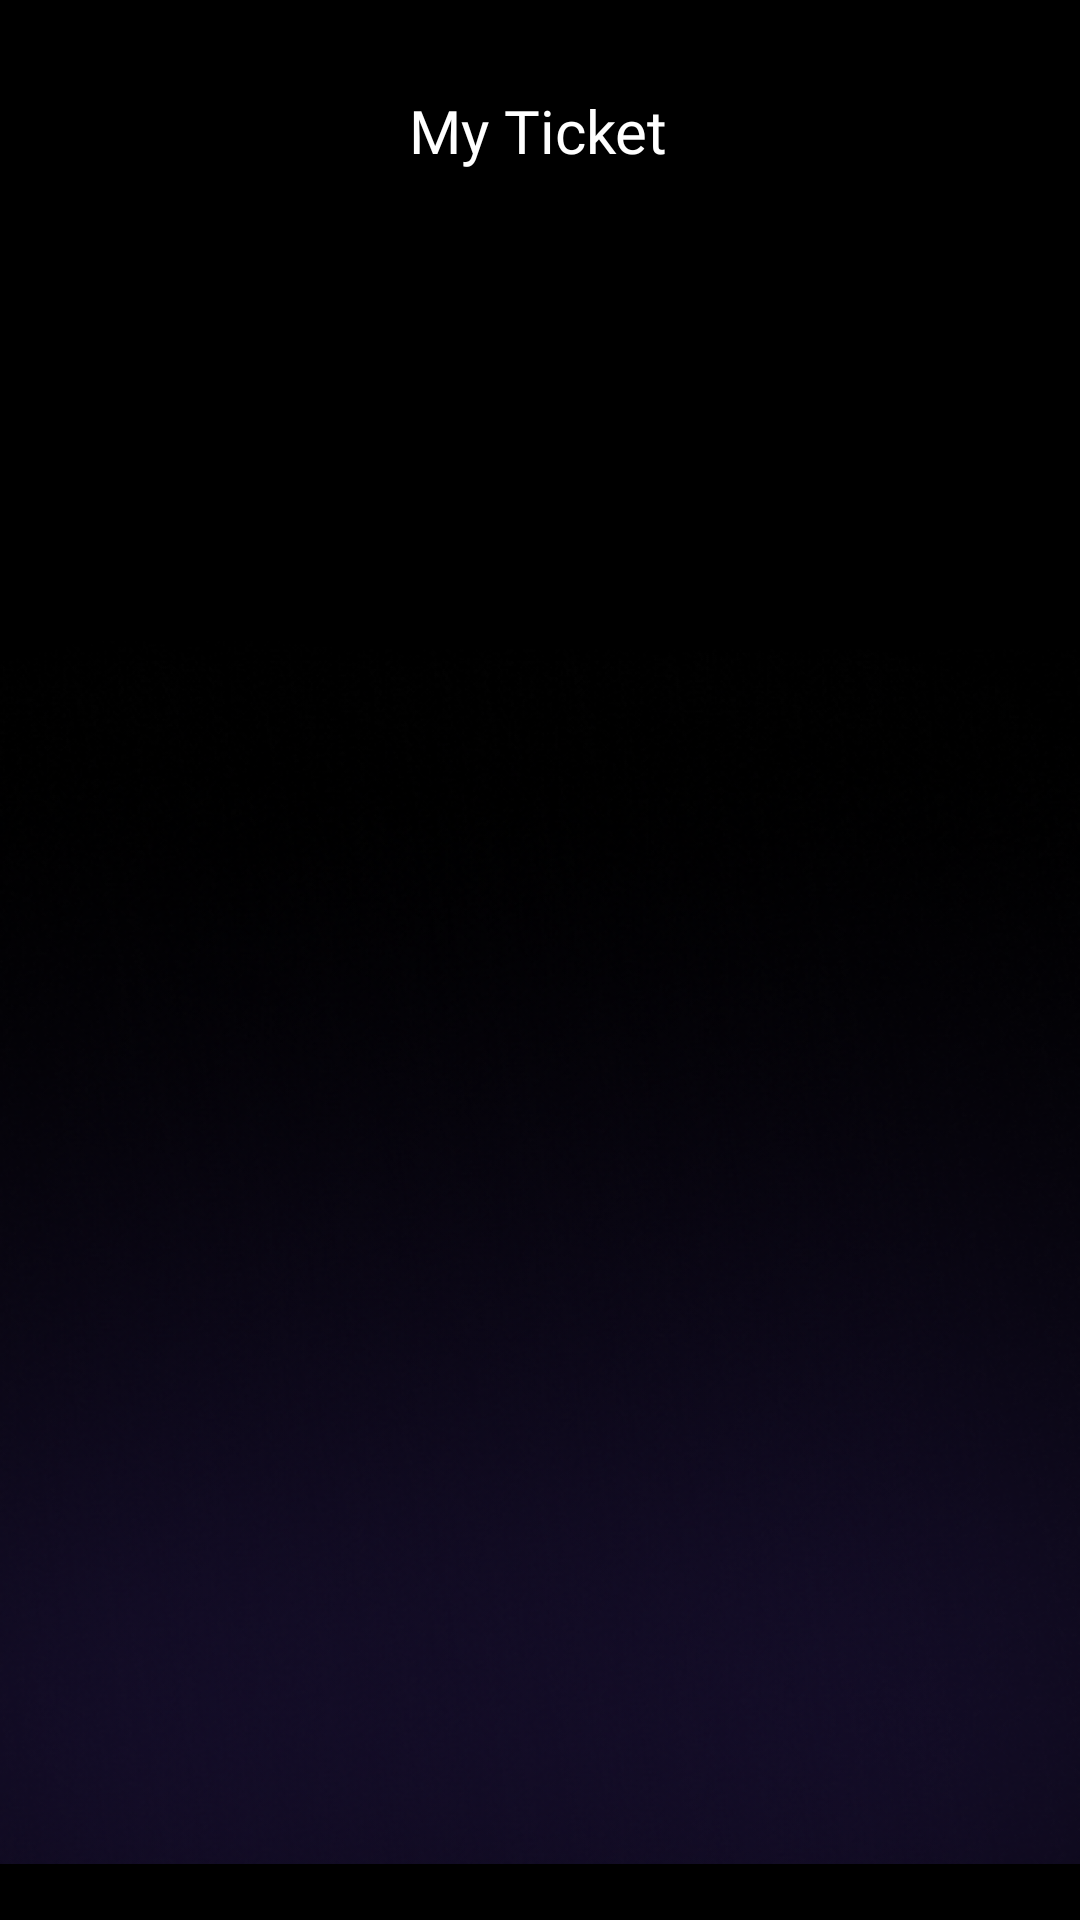

Layout XML and referenced resources for this Android screen:
<!-- AndroidManifest.xml: application theme Theme.AppsMovie -->
<!-- res/layout/fragment_ticket.xml -->
<?xml version="1.0" encoding="utf-8"?>
<androidx.constraintlayout.widget.ConstraintLayout xmlns:android="http://schemas.android.com/apk/res/android"
    xmlns:app="http://schemas.android.com/apk/res-auto"
    xmlns:tools="http://schemas.android.com/tools"
    android:layout_width="match_parent"
    android:layout_height="match_parent"
    android:background="@color/black"
    >

    <ImageView
        android:id="@+id/imageView2"
        android:layout_width="wrap_content"
        android:layout_height="wrap_content"
        android:src="@drawable/buledkiri"
        app:layout_constraintBottom_toBottomOf="parent"
        tools:ignore="MissingConstraints"
        tools:layout_editor_absoluteX="9dp" />

    <ImageView
        android:layout_width="wrap_content"
        android:layout_height="wrap_content"
        android:src="@drawable/buled"
        app:layout_constraintBottom_toBottomOf="@+id/imageView2"
        tools:layout_editor_absoluteX="16dp"
        tools:ignore="MissingConstraints" />


    <TextView
        android:id="@+id/textView"
        android:layout_width="wrap_content"
        android:layout_height="wrap_content"
        android:layout_marginTop="30dp"
        android:fontFamily="@font/poppinssemibold"
        android:text="My Ticket"
        android:textColor="@color/white"
        android:textSize="20sp"
        app:layout_constraintBottom_toBottomOf="@+id/imageView2"
        app:layout_constraintEnd_toEndOf="parent"
        app:layout_constraintHorizontal_bias="0.498"
        app:layout_constraintStart_toStartOf="parent"
        app:layout_constraintTop_toTopOf="parent"
        app:layout_constraintVertical_bias="0.0" />

    <TextView
        android:id="@+id/tv_empty_ticket"
        android:layout_width="wrap_content"
        android:layout_height="wrap_content"
        android:text="Belum ada ticket yang dipesan"
        android:fontFamily="@font/poppinsregular"
        android:textColor="@android:color/white"
        android:textSize="18sp"
        android:visibility="gone"
        app:layout_constraintBottom_toBottomOf="parent"
        app:layout_constraintEnd_toEndOf="parent"
        app:layout_constraintStart_toStartOf="parent"
        app:layout_constraintTop_toTopOf="parent" />

    <androidx.recyclerview.widget.RecyclerView
        android:id="@+id/rvdetails"
        android:layout_width="0dp"
        android:layout_height="0dp"
        android:orientation="vertical"
        android:layout_marginTop="25dp"
        android:paddingHorizontal="8dp"
        app:layoutManager="androidx.recyclerview.widget.LinearLayoutManager"
        app:layout_constraintBottom_toBottomOf="parent"
        app:layout_constraintEnd_toEndOf="parent"
        app:layout_constraintHorizontal_bias="0.0"
        app:layout_constraintStart_toStartOf="parent"
        app:layout_constraintTop_toBottomOf="@+id/textView"
        app:layout_constraintVertical_bias="1.0"
        tools:listitem="@layout/detailticket" />

</androidx.constraintlayout.widget.ConstraintLayout>
<!-- res/layout/detailticket.xml (included above) -->
<?xml version="1.0" encoding="utf-8"?>
<androidx.constraintlayout.widget.ConstraintLayout xmlns:android="http://schemas.android.com/apk/res/android"
    xmlns:tools="http://schemas.android.com/tools"
    android:layout_width="match_parent"
    android:layout_height="wrap_content"
    xmlns:app="http://schemas.android.com/apk/res-auto">


        <androidx.cardview.widget.CardView
            android:id="@+id/card_movie"
            android:layout_marginTop="20dp"
            android:layout_width="wrap_content"
            android:layout_height="wrap_content"
            app:cardBackgroundColor="#2C2C2E"
            app:cardCornerRadius="16dp"
            app:layout_constraintEnd_toEndOf="parent"
            app:layout_constraintStart_toStartOf="parent"
            app:layout_constraintTop_toTopOf="parent">

            <LinearLayout
                android:layout_width="match_parent"
                android:layout_height="wrap_content"
                android:orientation="horizontal"
                android:padding="0dp">

                <com.google.android.material.imageview.ShapeableImageView
                    android:id="@+id/iv_detail"
                    android:layout_width="355dp"
                    android:layout_height="200dp"
                    android:scaleType="centerCrop"
                    app:shapeAppearanceOverlay="@style/RoundedImageView"
                    tools:src="@drawable/item" />
            </LinearLayout>
            <LinearLayout
                android:layout_width="match_parent"
                android:layout_height="wrap_content"
                android:layout_marginTop="120dp"
                android:backgroundTint="@color/white"
                android:layout_marginEnd="15dp"
                android:layout_marginStart="25dp"
                android:orientation="vertical">

                <TextView
                    android:id="@+id/tv_detail_title"
                    android:layout_width="wrap_content"
                    android:layout_height="wrap_content"
                    android:textColor="@color/white"
                    android:textSize="18sp"
                    android:layout_marginStart="5dp"
                    android:fontFamily="@font/poppinsmedium"
                    tools:text="sdfdfssd" />

                <TextView
                    android:id="@+id/tv_session"
                    android:layout_width="wrap_content"
                    android:layout_height="wrap_content"
                    android:fontFamily="@font/poppinsregular"
                    android:layout_marginTop="0dp"
                    android:layout_marginStart="5dp"
                    android:textColor="@color/white"
                    tools:text="sddffdfsddf" />

                <TextView
                    android:id="@+id/tv_theater"
                    android:layout_width="wrap_content"
                    android:layout_height="wrap_content"
                    android:fontFamily="@font/poppinsregular"
                    android:layout_marginTop="0dp"
                    android:layout_marginStart="5dp"
                    android:textColor="@color/white"
                    tools:text="sddffdfsddf" />
            </LinearLayout>
        </androidx.cardview.widget.CardView>

</androidx.constraintlayout.widget.ConstraintLayout>
<!-- resources referenced by this layout -->
<resources>
  <color name="black">#FF000000</color>
  <color name="white">#FFFFFFFF</color>
  <!-- drawable buled: png bitmap (drawable, 173830 bytes) -->
  <!-- drawable buledkiri: png bitmap (drawable, 177981 bytes) -->
  <!-- drawable item: jpg bitmap (drawable, 37725 bytes) -->
  <style name="RoundedImageView">
          <item name="cornerFamily">rounded</item>
          <item name="cornerSize">16dp</item>
      </style>
  <style name="Theme.AppsMovie" parent="Base.Theme.AppsMovie" />
  <style name="Base.Theme.AppsMovie" parent="Theme.Material3.DayNight.NoActionBar">
          
          
      </style>
</resources>
